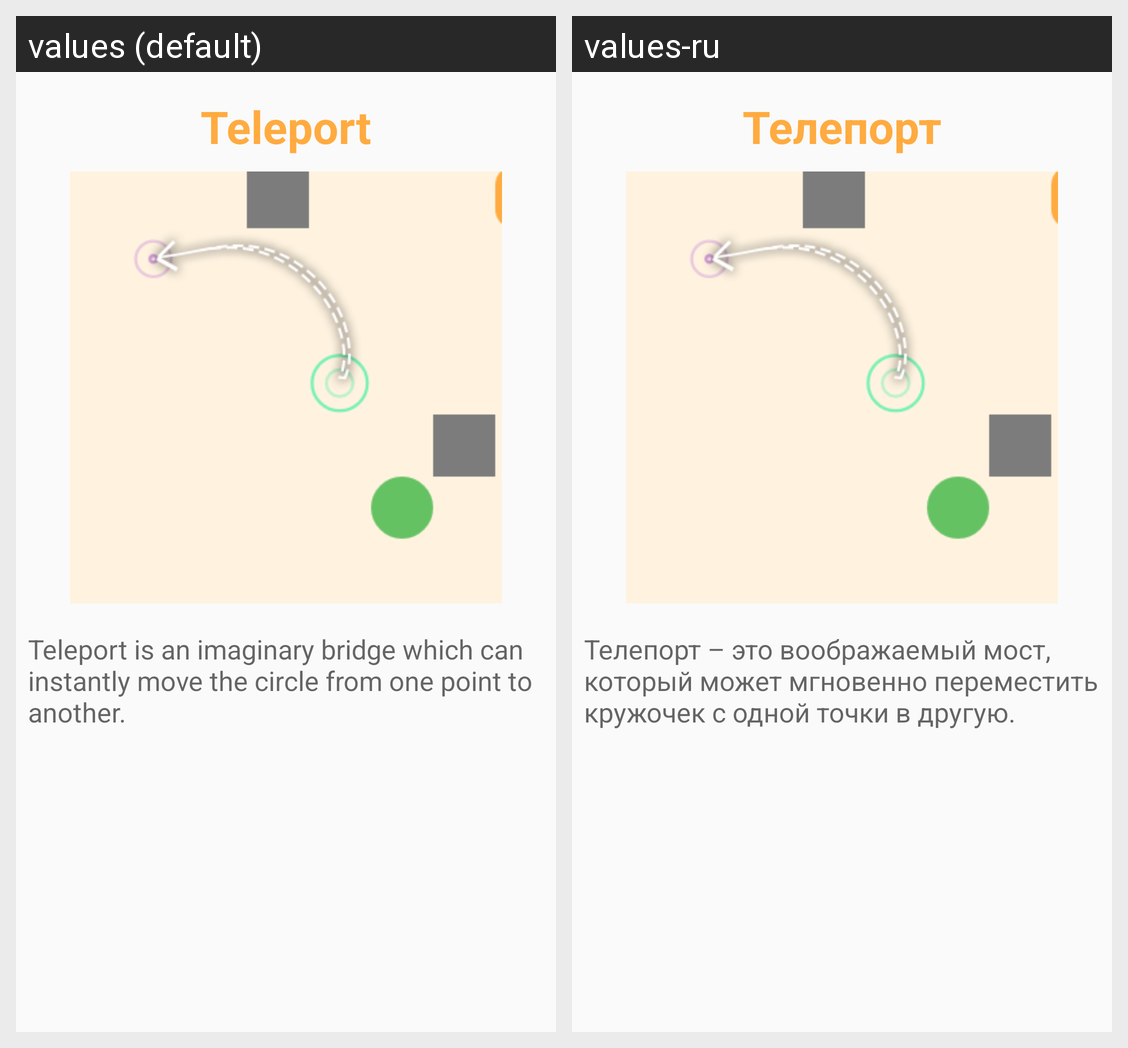

The same Android screen rendered under two of its app's locales, left to right. List the strings drawn on it with the default value and each locale's translation.
Android screen res/layout/help_teleport.xml rendered under 2 locales, left to right: values (default), values-ru. Device: Nexus 5 (rendered at 1080×1920; each locale shown at half size, 540×960, under a caption strip naming it); theme AppTheme.
Strings drawn on this screen, with the default value and each locale's value (text and hints the layout hard-codes, and strings that could not be matched under every locale, appear in the picture but are not listed):

teleport
  values: Teleport
  values-ru: Телепорт

teleport_is_a_bridge
  values: Teleport is an imaginary bridge which can instantly move the circle from one point to another.
  values-ru: Телепорт – это воображаемый мост, который может мгновенно переместить кружочек с одной точки в другую.
